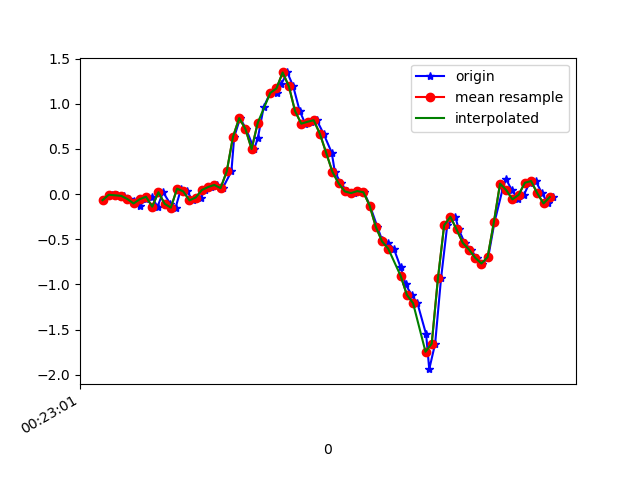

Values plotted in this chart, from the file beside it:
1617668581803, 364218502775619, -0.067725256, 0.15829182, -0.0121203
1617668581830, 364218521817203, -0.00786, -0.3316, 0.03186
1617668581845, 364218540834003, -0.01397, 0.1412, -0.03045
1617668581869, 364218559875571, -0.02008, 0.2157, 0.02331
1617668581885, 364218578917155, -0.05551, -0.1032, -0.01945
1617668581901, 364218597933939, -0.07261, 0.2915, -0.001125
1617668581919, 364218616973315, -0.1361, -0.06651, 0.0282
1617668581939, 364218635989875, -0.05673, 0.3697, -0.02312
1617668581958, 364218655031283, -0.02985, 0.2304, 0.03797
1617668581977, 364218674047859, -0.1398, -0.09705, 0.006206
1617668581995, 364218693089267, 0.02024, 0.4002, -0.003568
1617668582018, 364218712149971, -0.108, -0.01519, 0.04652
1617668582035, 364218731167827, -0.1508, -0.03596, 0.01964
1617668582053, 364218750210483, 0.05933, 0.2487, 0.004984
1617668582072, 364218769228339, 0.02879, -0.1435, 0.05874
1617668582091, 364218788270995, -0.07017, -0.1227, 0.01109
1617668582117, 364218807303315, -0.0384, -0.001755, -0.04511
1617668582129, 364218826320659, 0.04467, -0.3328, -0.01212
1617668582148, 364218845362771, 0.07766, -0.5931, -0.05855
1617668582167, 364218864404883, 0.1009, -0.6151, -0.1343
1617668582187, 364218883422195, 0.06544, -0.6981, -0.2992
1617668582215, 364218902461779, 0.2511, -0.8643, -0.4739
1617668582224, 364218921503763, 0.6323, -1.128, -0.568
1617668582243, 364218940520915, 0.84, -1.459, -0.6095
1617668582262, 364218959562963, 0.7215, -1.76, -0.6926
1617668582288, 364218978580179, 0.4979, -2.005, -0.816
1617668582300, 364218997622163, 0.6164, -2.219, -0.8942
1617668582319, 364219016642963, 0.9646, -2.405, -0.9174
1617668582340, 364219035659347, 1.119, -2.541, -1.008
1617668582361, 364219054700563, 1.117, -2.602, -1.179
1617668582376, 364219073741779, 1.22, -2.676, -1.24
1617668582395, 364219092758227, 1.346, -2.786, -1.134
1617668582414, 364219111790163, 1.192, -2.859, -1.069
1617668582435, 364219130831059, 0.917, -2.758, -1.079
1617668582453, 364219149847123, 0.7789, -2.552, -1.065
1617668582471, 364219168888083, 0.7997, -2.388, -0.9248
1617668582490, 364219187928979, 0.8168, -2.224, -0.7378
1617668582512, 364219206935379, 0.6653, -2.002, -0.6108
1617668582538, 364219225976019, 0.4576, -1.717, -0.5143
1617668582548, 364219245016595, 0.2475, -1.415, -0.4361
1617668582567, 364219264032467, 0.1192, -1.112, -0.2821
1617668582588, 364219283073107, 0.02879, -0.7629, -0.1563
1617668582609, 364219302113747, 0.01047, -0.3536, -0.1001
1617668582624, 364219321121363, 0.03246, 0.03368, -0.03533
1617668582642, 364219340161811, 0.02024, 0.3697, 0.1125
1617668582661, 364219359202195, -0.1276, 0.6971, 0.2872
1617668582685, 364219378217811, -0.3634, 1.003, 0.4253
1617668582700, 364219397258195, -0.5088, 1.286, 0.545
1617668582719, 364219416288787, -0.5393, 1.525, 0.7001
1617668582738, 364219435304211, -0.6053, 1.718, 0.892
1617668582760, 364219454344339, -0.8118, 1.88, 1.025
1617668582776, 364219473384595, -0.9999, 2.046, 1.095
1617668582795, 364219492400019, -1.116, 2.225, 1.141
1617668582814, 364219511420307, -1.209, 2.416, 1.225
1617668582842, 364219530460051, -1.553, 2.607, 1.293
1617668582852, 364219549474835, -1.938, 2.773, 1.257
1617668582871, 364219568514579, -1.656, 2.962, 1.169
1617668582890, 364219587529619, -0.9339, 3.126, 1.042
1617668582910, 364219606569363, -0.3463, 3.103, 1.015
1617668582936, 364219625602067, -0.251, 2.88, 0.9421
1617668582947, 364219644616851, -0.3915, 2.569, 0.8406
... 16 more rows
